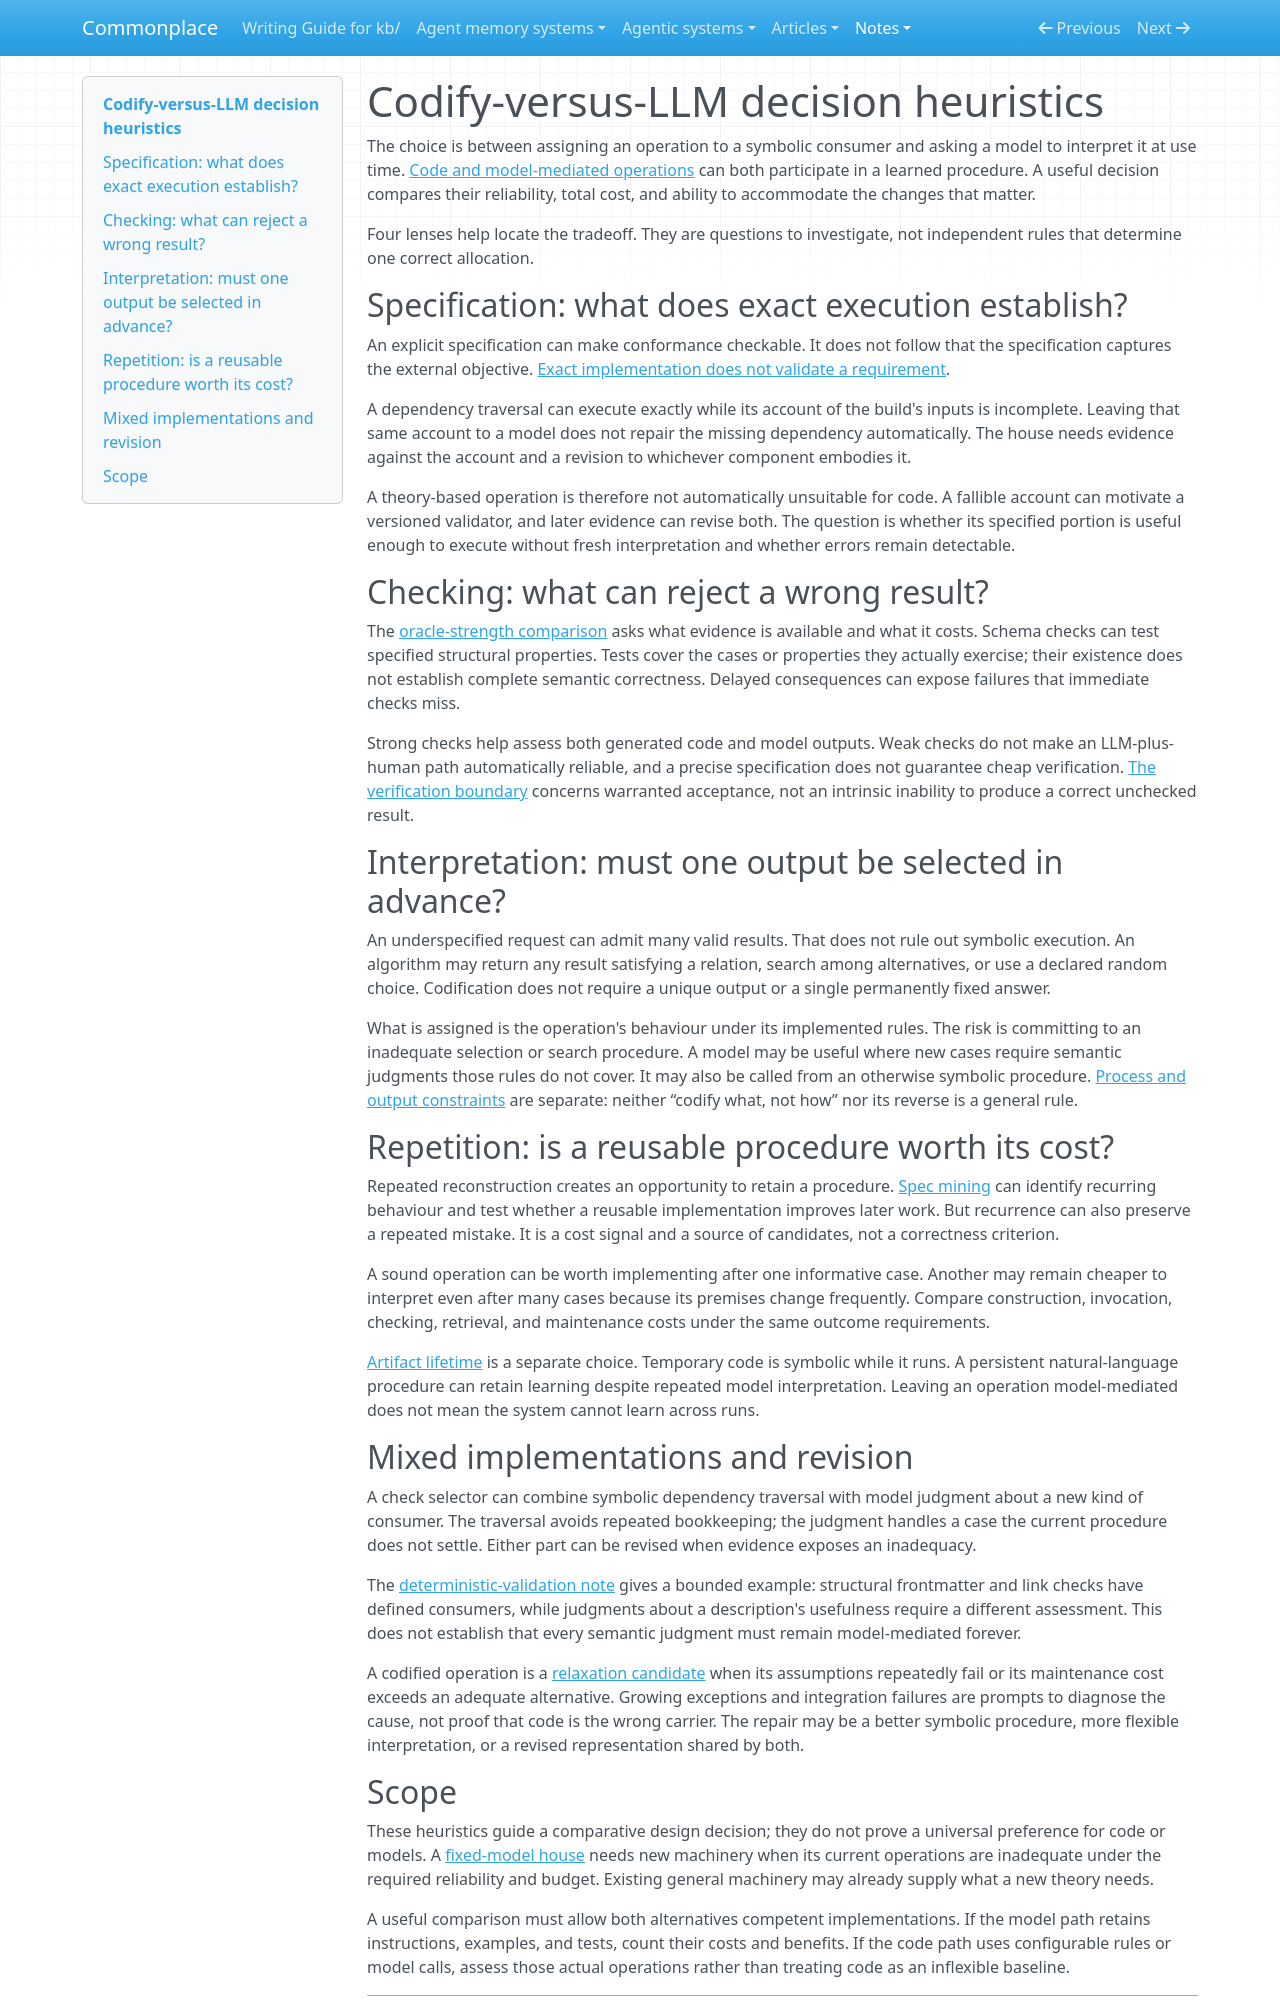

repository: zby/commonplace · page: notes/codify-versus-llm-decision-heuristics/index.html · generator: mkdocs

---
description: "Specification, checking, permitted interpretations, and repeated-use cost inform which operations to codify; none alone makes code or model interpretation universally preferable"
type: types/note.md
traits: [synthesis]
tags: [learning-theory, constraining, computational-model]
---

# Codify-versus-LLM decision heuristics

The choice is between assigning an operation to a symbolic consumer and asking
a model to interpret it at use time. [Code and model-mediated
operations](./code-complements-weight-prompt-with-symbolic-operations.md) can
both participate in a learned procedure. A useful decision compares their
reliability, total cost, and ability to accommodate the changes that matter.

Four lenses help locate the tradeoff. They are questions to investigate, not
independent rules that determine one correct allocation.

## Specification: what does exact execution establish?

An explicit specification can make conformance checkable. It does not follow
that the specification captures the external objective. [Exact implementation
does not validate a requirement](./exact-implementation-does-not-validate-a-requirement.md).

A dependency traversal can execute exactly while its account of the build's
inputs is incomplete. Leaving that same account to a model does not repair the
missing dependency automatically. The house needs evidence against the account
and a revision to whichever component embodies it.

A theory-based operation is therefore not automatically unsuitable for code.
A fallible account can motivate a versioned validator, and later evidence can
revise both. The question is whether its specified portion is useful enough to
execute without fresh interpretation and whether errors remain detectable.

## Checking: what can reject a wrong result?

The [oracle-strength comparison](./oracle-strength-spectrum.md) asks what
evidence is available and what it costs. Schema checks can test specified
structural properties. Tests cover the cases or properties they actually
exercise; their existence does not establish complete semantic correctness.
Delayed consequences can expose failures that immediate checks miss.

Strong checks help assess both generated code and model outputs. Weak checks
do not make an LLM-plus-human path automatically reliable, and a precise
specification does not guarantee cheap verification. [The verification
boundary](./the-boundary-of-automation-is-the-boundary-of-verification.md)
concerns warranted acceptance, not an intrinsic inability to produce a correct
unchecked result.

## Interpretation: must one output be selected in advance?

An underspecified request can admit many valid results. That does not rule out
symbolic execution. An algorithm may return any result satisfying a relation,
search among alternatives, or use a declared random choice. Codification does
not require a unique output or a single permanently fixed answer.

What is assigned is the operation's behaviour under its implemented rules.
The risk is committing to an inadequate selection or search procedure. A model
may be useful where new cases require semantic judgments those rules do not
cover. It may also be called from an otherwise symbolic procedure. [Process
and output constraints](./process-structure-and-output-structure-are-independent-levers.md)
are separate: neither “codify what, not how” nor its reverse is a general rule.

## Repetition: is a reusable procedure worth its cost?

Repeated reconstruction creates an opportunity to retain a procedure.
[Spec mining](./spec-mining-as-codification.md) can identify recurring behaviour
and test whether a reusable implementation improves later work. But recurrence
can also preserve a repeated mistake. It is a cost signal and a source of
candidates, not a correctness criterion.

A sound operation can be worth implementing after one informative case.
Another may remain cheaper to interpret even after many cases because its
premises change frequently. Compare construction, invocation, checking,
retrieval, and maintenance costs under the same outcome requirements.

[Artifact lifetime](./ephemeral-computation-prevents-accumulation.md) is a
separate choice. Temporary code is symbolic while it runs. A persistent
natural-language procedure can retain learning despite repeated model
interpretation. Leaving an operation model-mediated does not mean the system
cannot learn across runs.

## Mixed implementations and revision

A check selector can combine symbolic dependency traversal with model judgment
about a new kind of consumer. The traversal avoids repeated bookkeeping;
the judgment handles a case the current procedure does not settle. Either part
can be revised when evidence exposes an inadequacy.

The [deterministic-validation note](./deterministic-validation-should-be-a-script.md)
gives a bounded example: structural frontmatter and link checks have defined
consumers, while judgments about a description's usefulness require a different
assessment. This does not establish that every semantic judgment must remain
model-mediated forever.

A codified operation is a [relaxation
candidate](./codification-and-relaxing-navigate-the-bitter-lesson-boundary.md)
when its assumptions repeatedly fail or its maintenance cost exceeds an
adequate alternative. Growing exceptions and integration failures are prompts
to diagnose the cause, not proof that code is the wrong carrier. The repair may
be a better symbolic procedure, more flexible interpretation, or a revised
representation shared by both.
